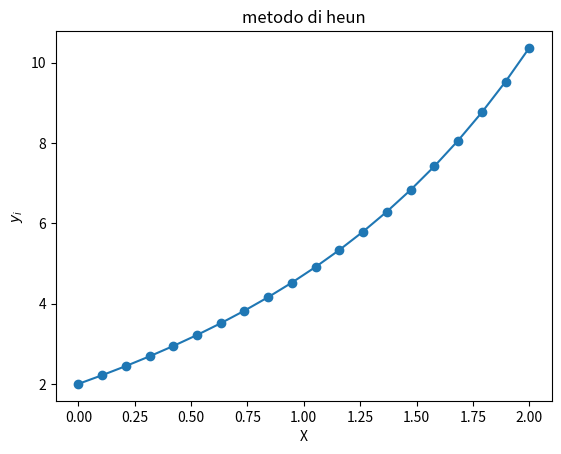

Write the Python code that produced this figure.
import numpy as np
import matplotlib.pyplot as plt
def f(x,y):
    return abs(y-x) #inserisci f
def metheun(f):
    #dati input
    a=0.
    b=2.
    y0=2.
    #nodi
    n=19
    h=(b-a)/n
    #inizializzo i vettori
    X=np.zeros(n+1)
    Y=np.zeros(n+1)
    X[0]=a
    Y[0]=y0
    print (0, X[0], Y[0])
    #algoritmo Heun
    for i in range(n):
        X[i+1]=X[0]+(i+1)*h
        Y[i+1]=Y[i]+0.5*h*(f(X[i],Y[i])+f(X[i]+h,Y[i]+h*f(X[i],Y[i])))
        print(i+1, X[i+1], Y[i+1])
    plt.plot(X,Y,"-o")
    plt.xlabel("X")
    plt.ylabel("$y_i$")
    plt.title("metodo di heun")
    plt.show()
metheun(f)